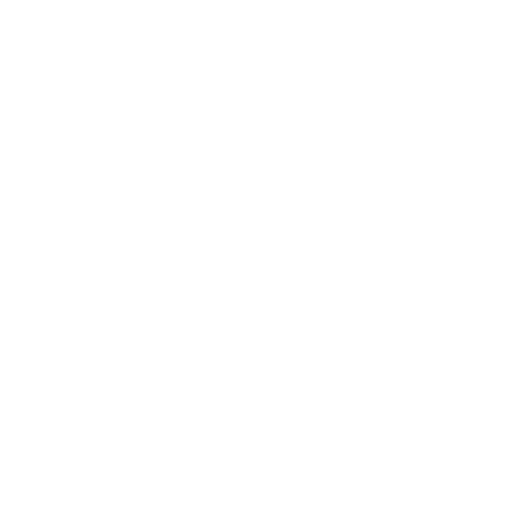
t = 0.00 s
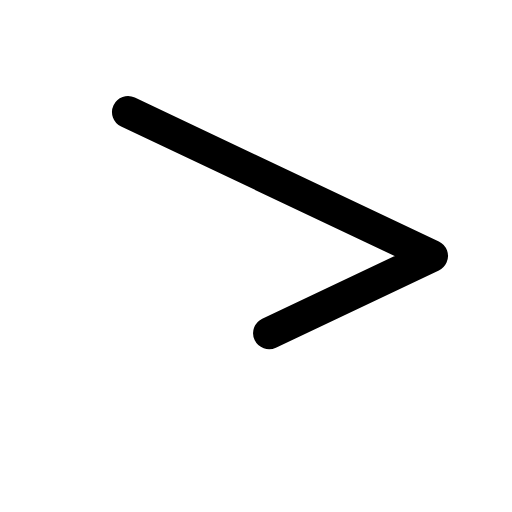
t = 0.38 s
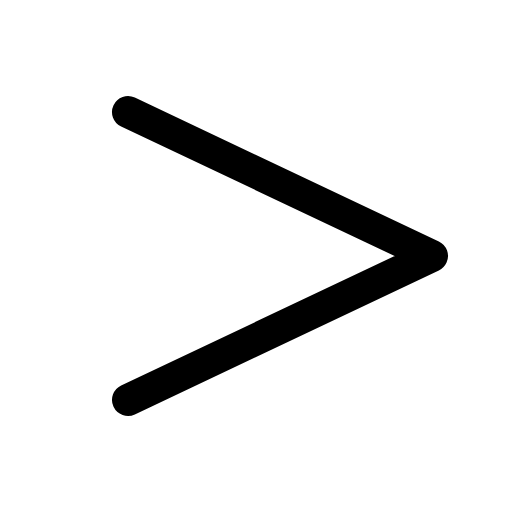
t = 1.13 s
t = 1.50 s: frame unchanged from t = 1.13 s, image omitted
t = 1.88 s: frame unchanged from t = 1.13 s, image omitted
t = 2.63 s: frame unchanged from t = 1.13 s, image omitted

The animated SVG that drew these frames (rendered in a browser with its animation timeline set to each time). Animation: 1 CSS @keyframes rule; one cycle of 3.00 s, repeats indefinitely.

<svg xmlns="http://www.w3.org/2000/svg" viewBox="0 0 256 256">
  <style>
    .draw-line {
      stroke-dasharray: 2000;
      stroke-dashoffset: 0;
    }
    svg:hover .draw-line {
      animation: phosphor-draw-in 3s ease-in-out infinite alternate;
    }
    @keyframes phosphor-draw-in {
      0%   { stroke-dashoffset: 2000; }
      50%  { stroke-dashoffset: 0; }
      100% { stroke-dashoffset: 0; }
    }
  </style><rect width="256" height="256" fill="none"/><polyline points="64 56 216 128 64 200" fill="none" stroke="currentColor" stroke-linecap="round" stroke-linejoin="round" stroke-width="16" class="draw-line"/></svg>
